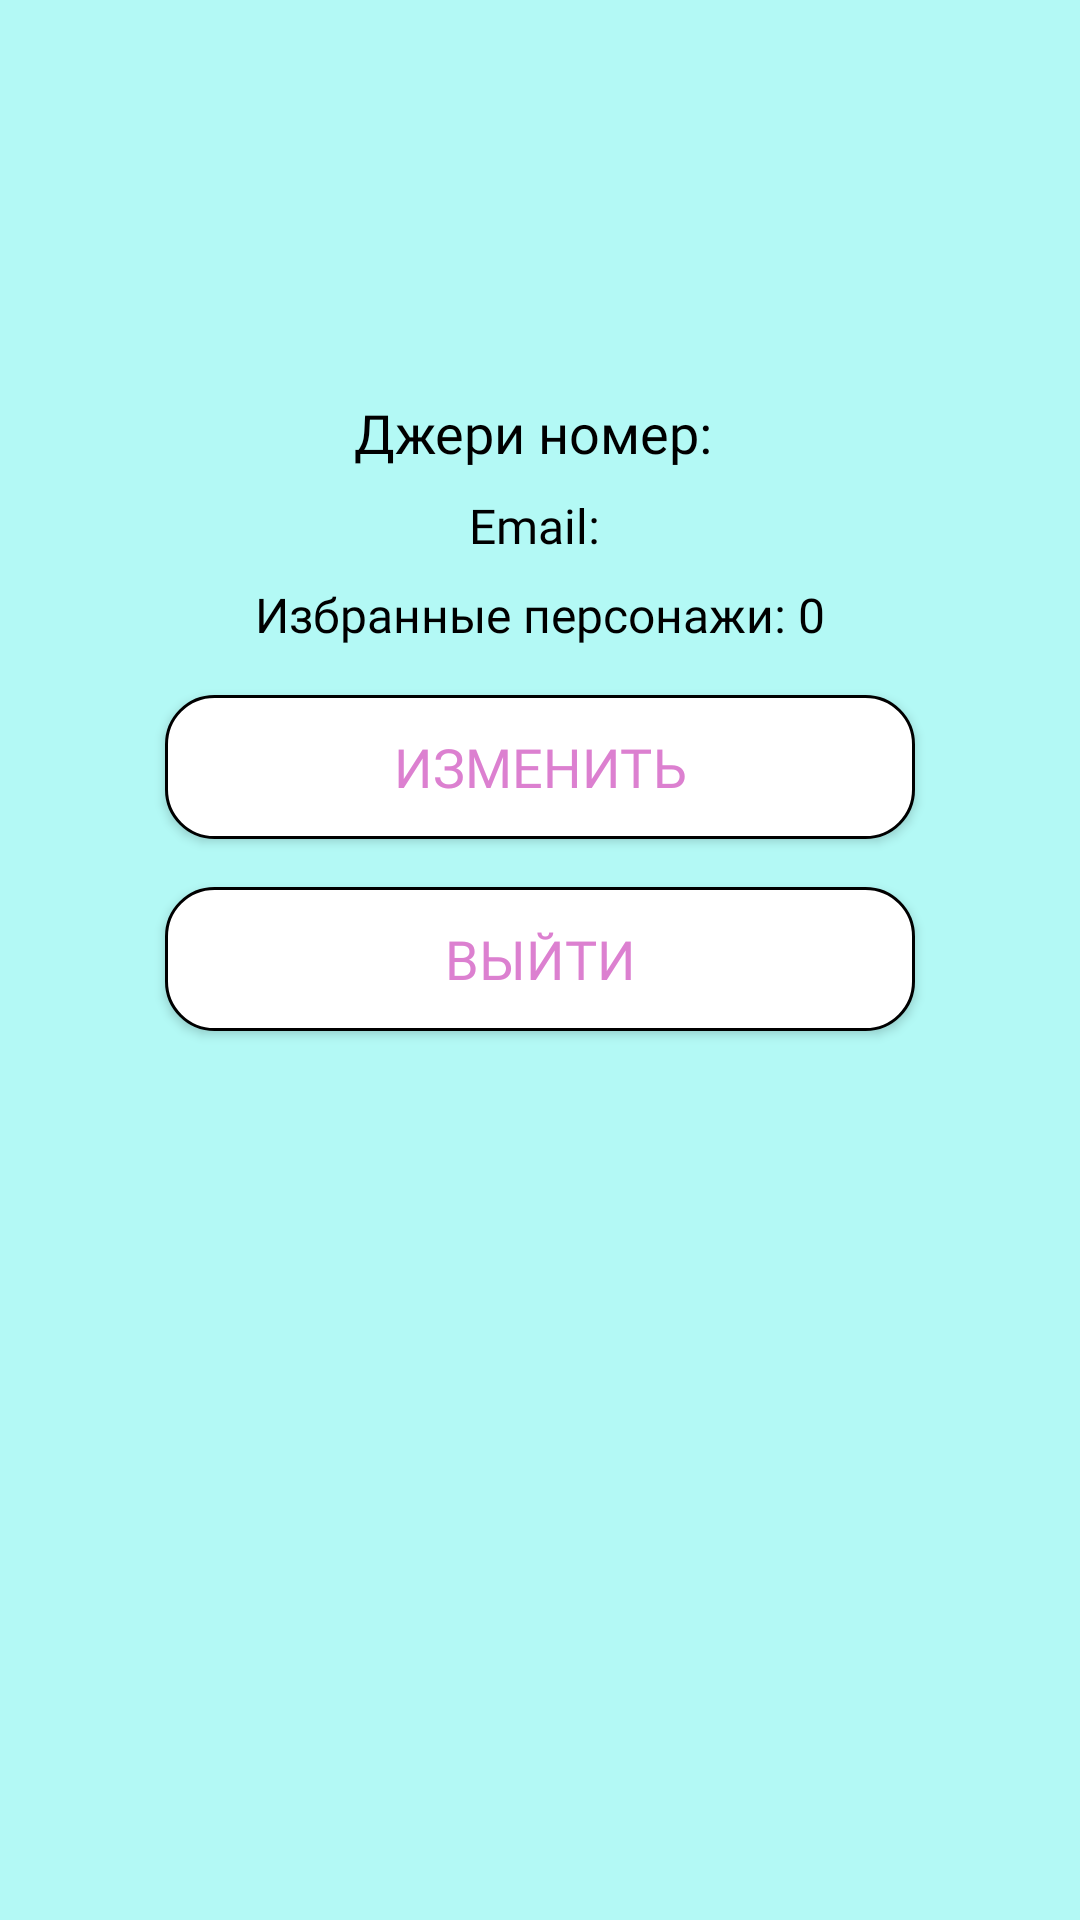

The Android layout XML behind this screen, and the referenced resources:
<!-- AndroidManifest.xml: application theme Theme.Rick_app_ -->
<!-- res/layout/fragment_profile.xml -->
<?xml version="1.0" encoding="utf-8"?>
<androidx.constraintlayout.widget.ConstraintLayout xmlns:android="http://schemas.android.com/apk/res/android"
    xmlns:app="http://schemas.android.com/apk/res-auto"
    xmlns:tools="http://schemas.android.com/tools"
    android:layout_width="match_parent"
    android:layout_height="match_parent"
    android:background="@color/BackgroundColor"
    tools:context=".ui.home.ProfileFragment">

    
    <ImageView
        android:id="@+id/profile_image"
        android:layout_width="100dp"
        android:layout_height="100dp"
        android:layout_marginTop="16dp"
        app:layout_constraintTop_toTopOf="parent"
        app:layout_constraintStart_toStartOf="parent"
        app:layout_constraintEnd_toEndOf="parent"
        android:src="@drawable/ic_profile_placeholder"
        android:contentDescription="Profile Image" />

    
    <TextView
        android:id="@+id/username_text"
        android:layout_width="wrap_content"
        android:layout_height="wrap_content"
        android:layout_marginTop="16dp"
        app:layout_constraintTop_toBottomOf="@id/profile_image"
        app:layout_constraintStart_toStartOf="parent"
        app:layout_constraintEnd_toEndOf="parent"
        android:text="Джери номер: "
        android:textSize="18sp"
        android:textColor="@android:color/black"
        android:fontFamily="@font/rubikwetpaint" />

    
    <TextView
        android:id="@+id/email_text"
        android:layout_width="wrap_content"
        android:layout_height="wrap_content"
        android:layout_marginTop="8dp"
        app:layout_constraintTop_toBottomOf="@id/username_text"
        app:layout_constraintStart_toStartOf="parent"
        app:layout_constraintEnd_toEndOf="parent"
        android:text="Email: "
        android:textSize="16sp"
        android:textColor="@android:color/black"
        android:fontFamily="@font/rubikwetpaint" />

    
    <TextView
        android:id="@+id/favorite_characters_text"
        android:layout_width="wrap_content"
        android:layout_height="wrap_content"
        android:layout_marginTop="8dp"
        app:layout_constraintTop_toBottomOf="@id/email_text"
        app:layout_constraintStart_toStartOf="parent"
        app:layout_constraintEnd_toEndOf="parent"
        android:text="Избранные персонажи: 0"
        android:textSize="16sp"
        android:textColor="@android:color/black"
        android:fontFamily="@font/rubikwetpaint" />

    
    <androidx.appcompat.widget.AppCompatButton
        android:id="@+id/change_info_button"
        android:layout_width="250dp"
        android:layout_height="wrap_content"
        android:layout_marginTop="16dp"
        app:layout_constraintTop_toBottomOf="@id/favorite_characters_text"
        app:layout_constraintStart_toStartOf="parent"
        app:layout_constraintEnd_toEndOf="parent"
        android:background="@drawable/rounded_button"
        android:text="Изменить"
        android:textColor="@color/text"
        android:fontFamily="@font/rubikwetpaint"
        android:textSize="18sp" />

    
    <androidx.appcompat.widget.AppCompatButton
        android:id="@+id/logout_button"
        android:layout_width="250dp"
        android:layout_height="wrap_content"
        android:layout_marginTop="16dp"
        app:layout_constraintTop_toBottomOf="@id/change_info_button"
        app:layout_constraintStart_toStartOf="parent"
        app:layout_constraintEnd_toEndOf="parent"
        android:background="@drawable/rounded_button"
        android:text="Выйти"
        android:textColor="@color/text"
        android:fontFamily="@font/rubikwetpaint"
        android:textSize="18sp" />
</androidx.constraintlayout.widget.ConstraintLayout>
<!-- resources referenced by this layout -->
<resources>
  <color name="BackgroundColor">#B3F9F5</color>
  <color name="text">#DC80D0</color>
  <!-- drawable rounded_button (drawable) -->
  <?xml version="1.0" encoding="utf-8"?>
  <shape xmlns:android="http://schemas.android.com/apk/res/android"
      android:shape="rectangle">
      <solid android:color="@android:color/white" /> 
      <corners android:radius="16dp" /> 
      <stroke android:width="1dp" android:color="@color/primaryTextColor" />
  </shape>
  <style name="Theme.Rick_app_" parent="Theme.MaterialComponents.DayNight.DarkActionBar">
          
          <item name="colorPrimary">@color/purple_500</item>
          <item name="colorPrimaryVariant">@color/purple_700</item>
          <item name="colorOnPrimary">@color/white</item>
          
          <item name="colorSecondary">@color/teal_200</item>
          <item name="colorSecondaryVariant">@color/teal_700</item>
          <item name="colorOnSecondary">@color/black</item>
          
          <item name="android:statusBarColor">?attr/colorPrimaryVariant</item>
          
      </style>
  <color name="primaryTextColor">#000000</color>
  <color name="purple_500">#FF6200EE</color>
  <color name="purple_700">#FF3700B3</color>
  <color name="white">#FFFFFFFF</color>
  <color name="teal_200">#FF03DAC5</color>
  <color name="teal_700">#FF018786</color>
  <color name="black">#FF000000</color>
</resources>
